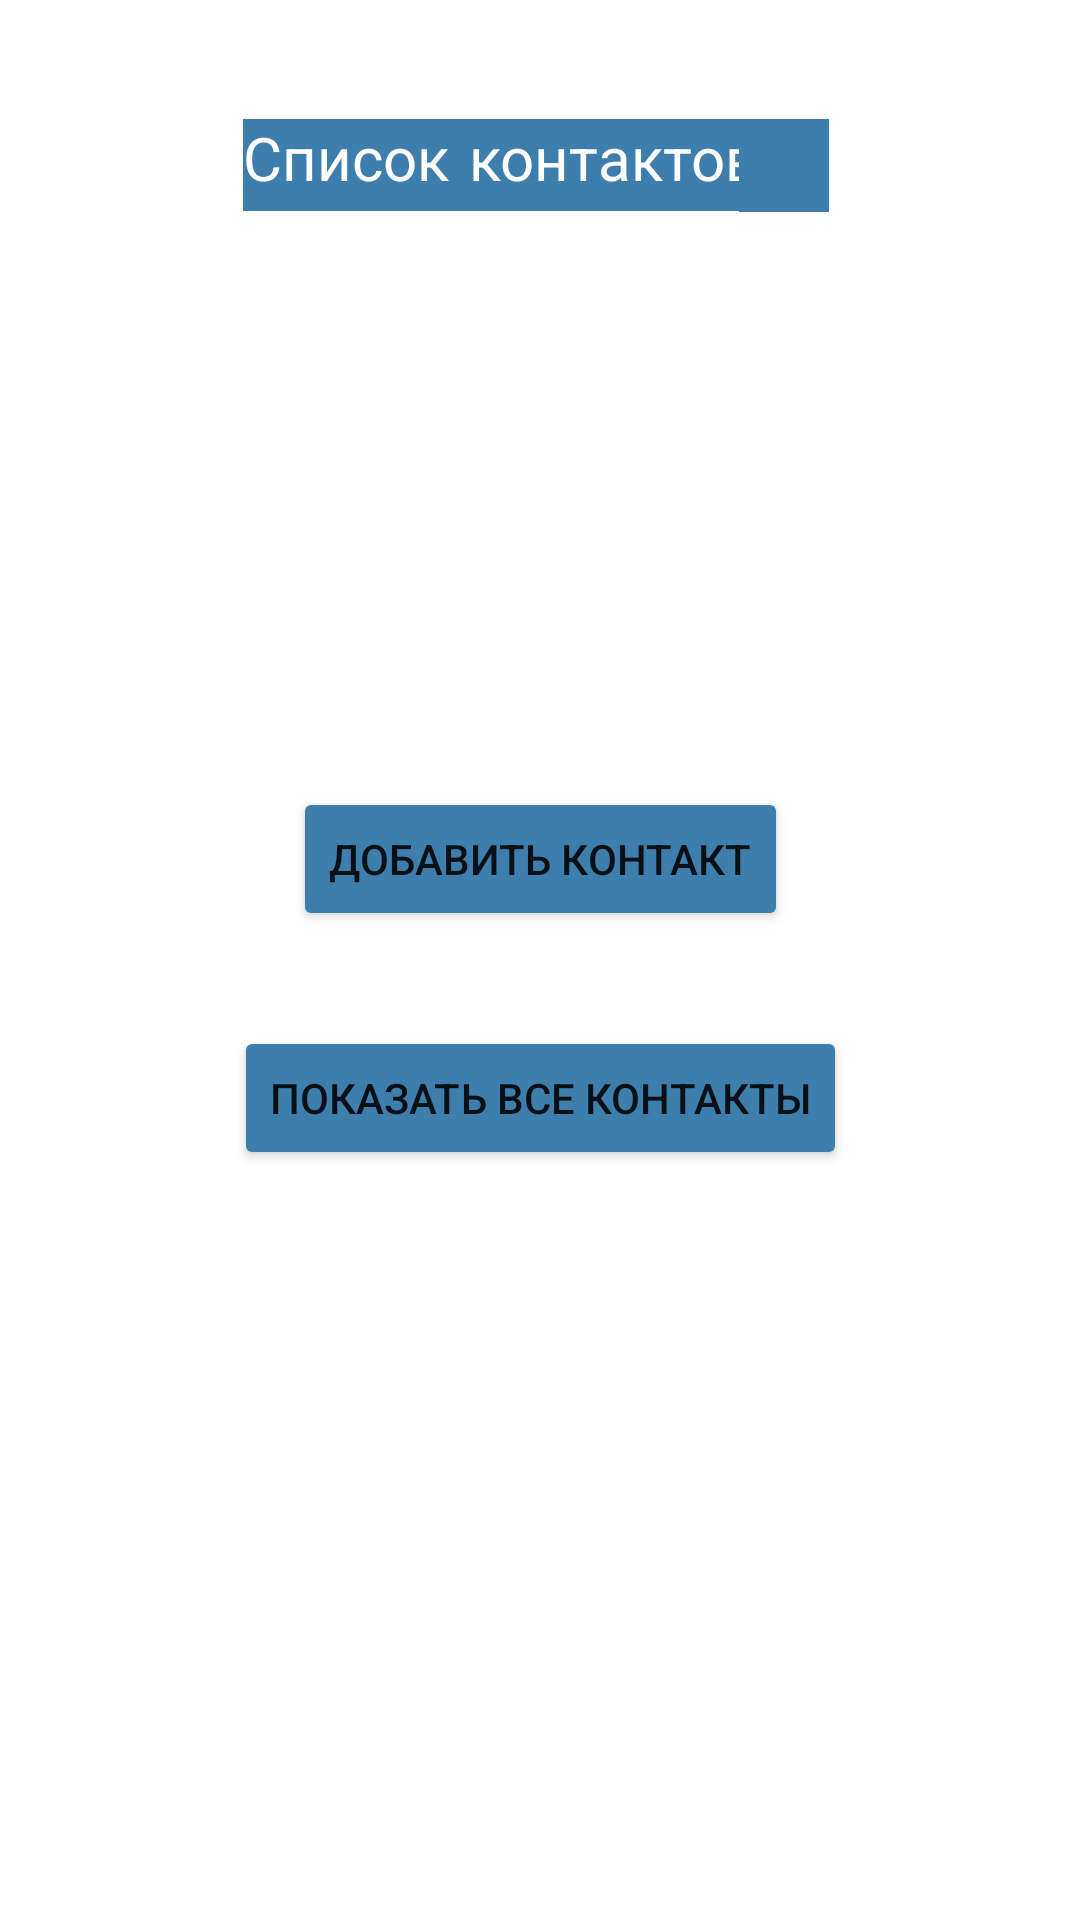

Here is an Android app screen rendered from its layout file. Give the layout XML and the strings, colors and styles it references.
<!-- AndroidManifest.xml: application theme Theme.JsonPhonebook -->
<!-- res/layout/activity_main.xml -->
<?xml version="1.0" encoding="utf-8"?>
<androidx.constraintlayout.widget.ConstraintLayout xmlns:android="http://schemas.android.com/apk/res/android"
    xmlns:app="http://schemas.android.com/apk/res-auto"
    xmlns:tools="http://schemas.android.com/tools"
    android:layout_width="match_parent"
    android:layout_height="match_parent"
    android:background="@drawable/background2"
    tools:context=".MainActivity">

    <TextView
        android:id="@+id/textView"
        android:layout_width="wrap_content"
        android:layout_height="wrap_content"
        android:layout_marginBottom="530dp"
        android:background="@color/dark_purple"
        android:fontFamily="casual"
        android:text="@string/list_of_contacts"
        android:textColor="@color/white"
        android:textSize="20sp"
        app:layout_constraintBottom_toBottomOf="parent"
        app:layout_constraintEnd_toEndOf="parent"
        app:layout_constraintHorizontal_bias="0.43"
        app:layout_constraintStart_toStartOf="parent"
        app:layout_constraintTop_toTopOf="parent" />

    <Button
        android:id="@+id/buttonAddContact"
        android:layout_width="wrap_content"
        android:layout_height="wrap_content"
        android:layout_marginTop="160dp"
        android:backgroundTint="@color/dark_purple"
        android:text="@string/add_contact"
        android:textSize="14sp"
        app:layout_constraintBottom_toTopOf="@+id/buttonShowContacts"
        app:layout_constraintEnd_toEndOf="parent"
        app:layout_constraintStart_toStartOf="parent"
        app:layout_constraintTop_toBottomOf="@+id/textView" />

    <Button
        android:id="@+id/buttonShowContacts"
        android:layout_width="wrap_content"
        android:layout_height="wrap_content"
        android:layout_marginBottom="250dp"
        android:backgroundTint="@color/dark_purple"
        android:text="@string/show_contacts"
        android:textSize="14sp"
        app:layout_constraintBottom_toBottomOf="parent"
        app:layout_constraintEnd_toEndOf="parent"
        app:layout_constraintStart_toStartOf="parent" />

    <ImageView
        android:id="@+id/imageView2"
        android:layout_width="30dp"
        android:layout_height="31dp"
        android:layout_marginEnd="90dp"
        android:layout_marginBottom="530dp"
        android:background="@color/dark_purple"
        android:backgroundTint="@color/dark_purple"
        android:contentDescription="@string/list_of_contacts"
        app:layout_constraintBottom_toBottomOf="parent"
        app:layout_constraintEnd_toEndOf="parent"
        app:layout_constraintHorizontal_bias="0.521"
        app:layout_constraintStart_toEndOf="@+id/textView"
        app:layout_constraintTop_toTopOf="parent"
        app:srcCompat="@drawable/contacticon"
        app:tint="@color/white" />

</androidx.constraintlayout.widget.ConstraintLayout>
<!-- resources referenced by this layout -->
<resources>
  <color name="dark_purple">#3E7EAD</color>
  <color name="white">#FFFFFFFF</color>
  <string name="add_contact">Добавить контакт</string>
  <string name="list_of_contacts">Список контактов</string>
  <string name="show_contacts">Показать все контакты</string>
  <style name="Theme.JsonPhonebook" parent="Theme.MaterialComponents.DayNight.DarkActionBar">
          
          <item name="colorPrimary">@color/purple_500</item>
          <item name="colorPrimaryVariant">@color/purple_700</item>
          <item name="colorOnPrimary">@color/white</item>
          
          <item name="colorSecondary">@color/teal_200</item>
          <item name="colorSecondaryVariant">@color/teal_700</item>
          <item name="colorOnSecondary">@color/black</item>
          
          <item name="android:statusBarColor" tools:targetApi="l">?attr/colorPrimaryVariant</item>
          
      </style>
  <color name="purple_500">#FF6200EE</color>
  <color name="purple_700">#FF3700B3</color>
  <color name="teal_200">#FF03DAC5</color>
  <color name="teal_700">#FF018786</color>
  <color name="black">#FF000000</color>
</resources>
